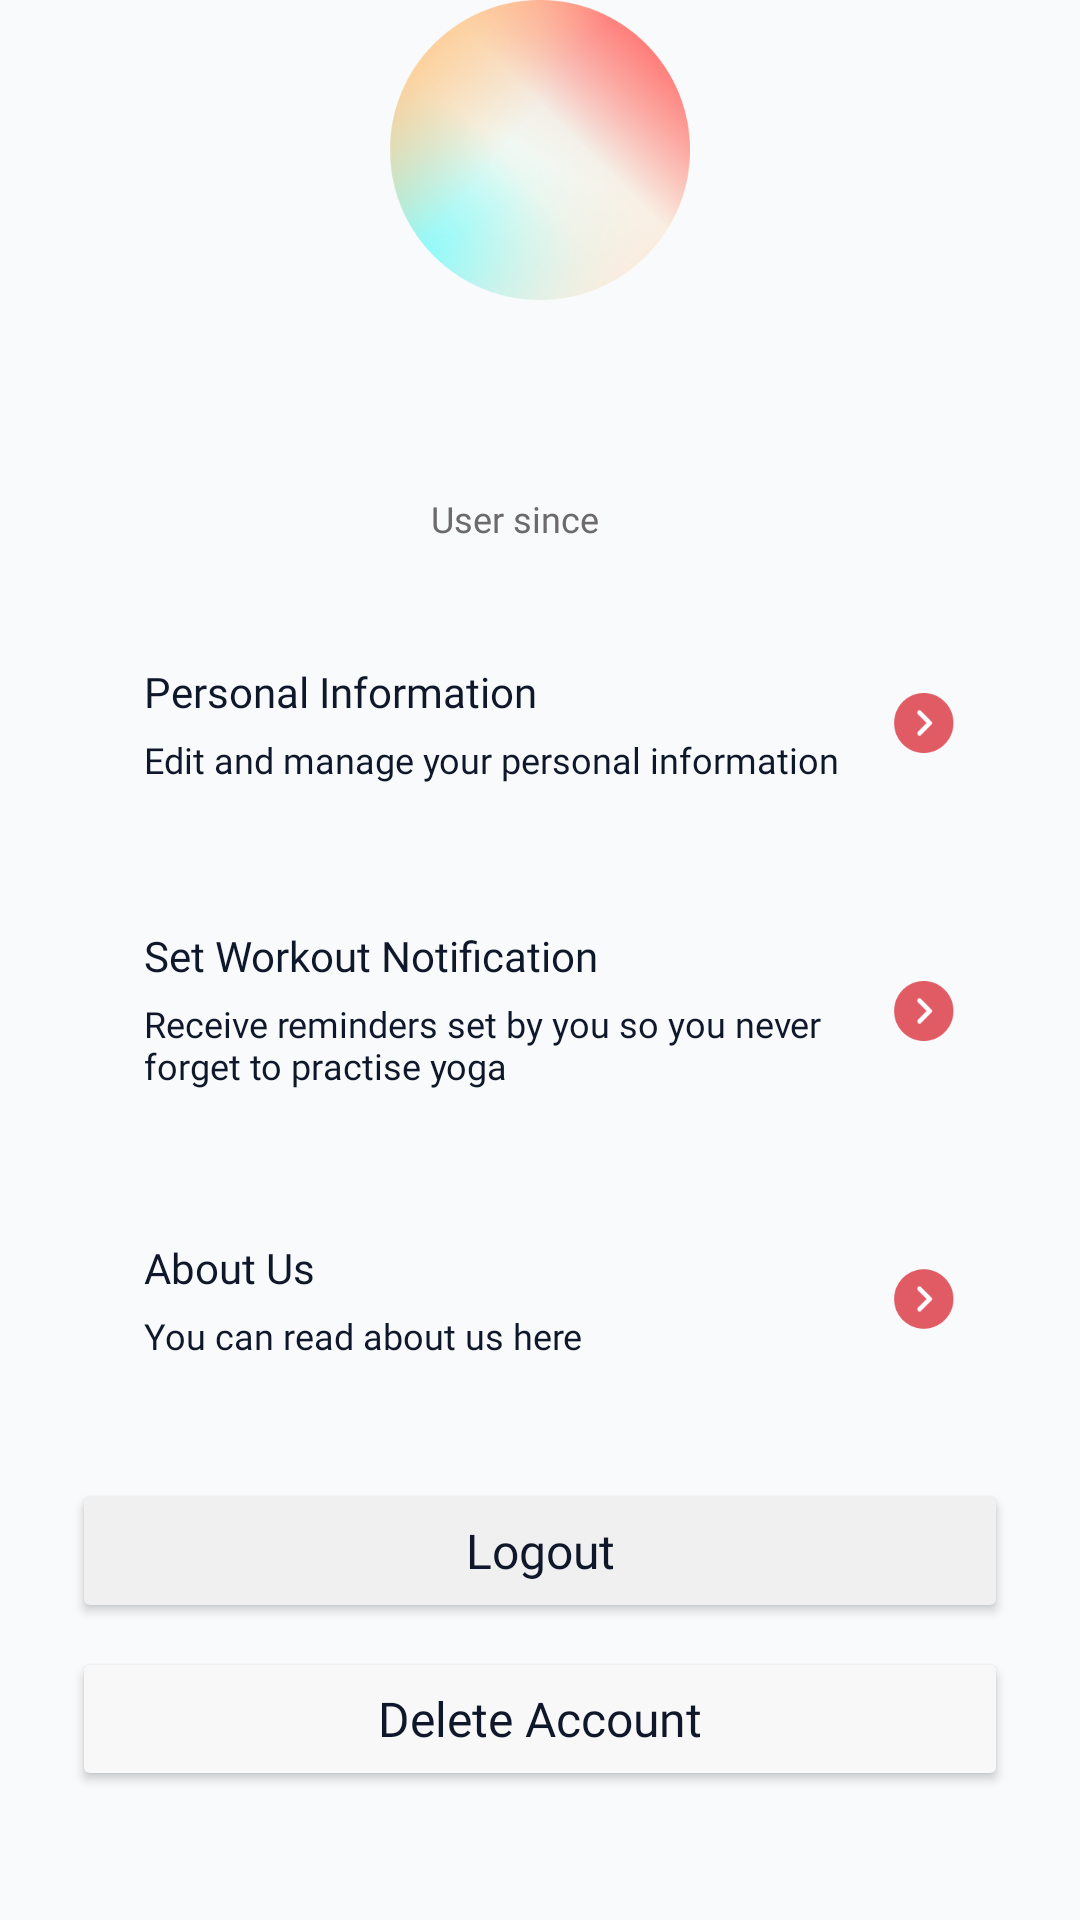

This screen was rendered from an Android layout file. Write that file and the resources it references.
<!-- AndroidManifest.xml: application theme Theme.YogaLyze -->
<!-- res/layout/fragment_profile.xml -->
<?xml version="1.0" encoding="utf-8"?>
<androidx.constraintlayout.widget.ConstraintLayout xmlns:android="http://schemas.android.com/apk/res/android"
    xmlns:app="http://schemas.android.com/apk/res-auto"
    xmlns:tools="http://schemas.android.com/tools"
    android:layout_width="match_parent"
    android:layout_height="match_parent"
    tools:context=".ui.profile.ProfileFragment"
    android:background="@color/white_backgroud">

    <FrameLayout
        android:id="@+id/initial"
        android:layout_width="wrap_content"
        android:layout_height="wrap_content"
        app:layout_constraintTop_toTopOf="parent"
        app:layout_constraintEnd_toEndOf="parent"
        app:layout_constraintStart_toStartOf="parent"
        android:layout_marginStart="24dp"
        android:layout_marginEnd="24dp">

        <ImageView
            android:layout_width="100dp"
            android:layout_height="100dp"
            android:src="@drawable/profile_img"
            android:layout_gravity="center"/>

        <TextView
            android:id="@+id/initialTextView"
            android:layout_width="wrap_content"
            android:layout_height="wrap_content"
            android:layout_gravity="center_vertical|center_horizontal"
            android:fontFamily="@font/poppins_semibold"
            android:textColor="@color/font_black"
            android:textSize="60sp"
            android:layout_marginTop="8dp"
            android:textAlignment="center"/>
    </FrameLayout>

    <TextView
        android:id="@+id/nameTextView"
        android:layout_width="match_parent"
        android:layout_height="wrap_content"
        android:gravity="center"
        android:layout_gravity="center"
        android:fontFamily="@font/poppins_semibold"
        android:textColor="@color/font_black"
        android:textSize="16sp"
        android:textAlignment="center"
        app:layout_constraintTop_toBottomOf="@id/initial"
        android:layout_marginTop="16dp"/>

    <TextView
        android:id="@+id/emailTextView"
        android:layout_width="match_parent"
        android:layout_height="wrap_content"
        android:gravity="center"
        android:layout_gravity="center"
        android:fontFamily="@font/poppins_light"
        android:textColor="@color/font_black"
        android:textSize="14sp"
        android:textAlignment="center"
        app:layout_constraintTop_toBottomOf="@id/nameTextView"
        android:layout_marginTop="4dp"/>

    <TextView
        android:id="@+id/tv_user_since"
        android:layout_width="wrap_content"
        android:layout_height="wrap_content"
        android:gravity="center"
        android:layout_gravity="center"
        android:text="@string/user_since"
        android:fontFamily="@font/poppins_light"
        android:textColor="@color/grey"
        android:textSize="12sp"
        android:textAlignment="center"
        app:layout_constraintTop_toBottomOf="@id/emailTextView"
        app:layout_constraintStart_toStartOf="@id/initial"
        app:layout_constraintEnd_toStartOf="@id/sinceDateTextView"
        android:layout_marginTop="4dp"/>

    <TextView
        android:id="@+id/sinceDateTextView"
        android:layout_width="wrap_content"
        android:layout_height="wrap_content"
        android:gravity="center"
        android:layout_gravity="center"
        android:fontFamily="@font/poppins_light"
        android:textColor="@color/grey"
        android:textSize="12sp"
        android:textAlignment="center"
        app:layout_constraintTop_toBottomOf="@id/emailTextView"
        app:layout_constraintStart_toEndOf="@id/tv_user_since"
        app:layout_constraintEnd_toEndOf="@id/initial"
        android:layout_marginTop="4dp" />

    <FrameLayout
        android:id="@+id/personal_information"
        android:layout_width="match_parent"
        android:layout_height="wrap_content"
        android:layout_marginTop="16dp"
        app:layout_constraintTop_toBottomOf="@id/tv_user_since"
        android:layout_marginStart="24dp"
        android:layout_marginEnd="24dp">

        <View
            android:layout_width="match_parent"
            android:layout_height="88dp"
            android:background="@drawable/green_bg" />

        <TextView
            android:layout_width="wrap_content"
            android:layout_height="wrap_content"
            android:layout_marginStart="24dp"
            android:layout_marginTop="24dp"
            android:fontFamily="@font/poppins_semibold"
            android:text="@string/personal_information"
            android:textColor="@color/font_black"
            android:textSize="14sp" />

        <TextView
            android:layout_width="wrap_content"
            android:layout_height="wrap_content"
            android:layout_marginStart="24dp"
            android:layout_marginTop="48dp"
            android:fontFamily="@font/poppins_light"
            android:text="@string/edit_and_manage_your_personal_information"
            android:textColor="@color/font_black"
            android:textSize="12sp"/>

        <ImageButton
            android:id="@+id/personalInformationButton"
            android:layout_width="24dp"
            android:layout_height="24dp"
            android:layout_marginEnd="16dp"
            android:layout_marginTop="32dp"
            android:background="@drawable/button_right_circle"
            android:layout_gravity="right"
            android:importantForAccessibility="no" />
    </FrameLayout>

    <FrameLayout
        android:id="@+id/set_workout_notification"
        android:layout_width="match_parent"
        android:layout_height="wrap_content"
        android:layout_marginTop="8dp"
        app:layout_constraintTop_toBottomOf="@id/personal_information"
        android:layout_marginStart="24dp"
        android:layout_marginEnd="24dp">

        <View
            android:layout_width="match_parent"
            android:layout_height="88dp"
            android:background="@drawable/green_bg" />

        <TextView
            android:layout_width="wrap_content"
            android:layout_height="wrap_content"
            android:layout_marginStart="24dp"
            android:layout_marginTop="16dp"
            android:fontFamily="@font/poppins_semibold"
            android:text="@string/set_workout_notification"
            android:textColor="@color/font_black"
            android:textSize="14sp" />

        <TextView
            android:layout_width="260dp"
            android:layout_height="wrap_content"
            android:layout_marginStart="24dp"
            android:layout_marginTop="40dp"
            android:fontFamily="@font/poppins_light"
            android:text="@string/receive_reminders_set_by_you_so_you_never_forget_to_practise_yoga"
            android:textColor="@color/font_black"
            android:textSize="12sp"/>

        <ImageButton
            android:id="@+id/notificationButton"
            android:layout_width="24dp"
            android:layout_height="24dp"
            android:layout_marginEnd="16dp"
            android:layout_marginTop="32dp"
            android:background="@drawable/button_right_circle"
            android:layout_gravity="right"
            android:importantForAccessibility="no" />
    </FrameLayout>

    <FrameLayout
        android:id="@+id/about_us"
        android:layout_width="match_parent"
        android:layout_height="wrap_content"
        android:layout_marginTop="8dp"
        app:layout_constraintTop_toBottomOf="@id/set_workout_notification"
        android:layout_marginStart="24dp"
        android:layout_marginEnd="24dp">

        <View
            android:layout_width="match_parent"
            android:layout_height="88dp"
            android:background="@drawable/green_bg" />

        <TextView
            android:layout_width="wrap_content"
            android:layout_height="wrap_content"
            android:layout_marginStart="24dp"
            android:layout_marginTop="24dp"
            android:fontFamily="@font/poppins_semibold"
            android:text="@string/about_us"
            android:textColor="@color/font_black"
            android:textSize="14sp" />

        <TextView
            android:layout_width="wrap_content"
            android:layout_height="wrap_content"
            android:layout_marginStart="24dp"
            android:layout_marginTop="48dp"
            android:fontFamily="@font/poppins_light"
            android:text="@string/you_can_read_about_us_here"
            android:textColor="@color/font_black"
            android:textSize="12sp"/>

        <ImageView
            android:id="@+id/aboutUsButton"
            android:layout_width="24dp"
            android:layout_height="24dp"
            android:layout_marginEnd="16dp"
            android:layout_marginTop="32dp"
            android:src="@drawable/button_right_circle"
            android:layout_gravity="right"/>
    </FrameLayout>

    <Button
        android:id="@+id/logoutButton"
        android:layout_width="match_parent"
        android:layout_height="wrap_content"
        android:layout_marginTop="16dp"
        app:layout_constraintTop_toBottomOf="@id/about_us"
        android:fontFamily="@font/poppins_medium"
        android:text="@string/logout"
        android:textSize="16sp"
        android:textColor="@color/font_black"
        android:layout_marginStart="24dp"
        android:layout_marginEnd="24dp"
        android:textAllCaps="false"
        android:backgroundTint="#F1F0F0"/>

    <Button
        android:id="@+id/deleteAccountButton"
        android:layout_width="match_parent"
        android:layout_height="wrap_content"
        android:layout_marginTop="8dp"
        app:layout_constraintTop_toBottomOf="@id/logoutButton"
        android:fontFamily="@font/poppins_medium"
        android:text="@string/delete_account"
        android:textSize="16sp"
        android:textColor="@color/font_black"
        android:layout_marginStart="24dp"
        android:layout_marginEnd="24dp"
        android:textAllCaps="false"
        android:backgroundTint="#F9F8F8"/>
</androidx.constraintlayout.widget.ConstraintLayout>
<!-- resources referenced by this layout -->
<resources>
  <color name="font_black">#FF0F172A</color>
  <color name="grey">#FF6C6A6A</color>
  <color name="white_backgroud">#FFF8FAFC</color>
  <!-- drawable button_right_circle: png bitmap (drawable, 1834 bytes) -->
  <!-- drawable profile_img: png bitmap (drawable, 94182 bytes) -->
  <string name="about_us">About Us</string>
  <string name="delete_account">Delete Account</string>
  <string name="edit_and_manage_your_personal_information">Edit and manage your personal information</string>
  <string name="logout">Logout</string>
  <string name="personal_information">Personal Information</string>
  <string name="receive_reminders_set_by_you_so_you_never_forget_to_practise_yoga">Receive reminders set by you so you never forget to practise yoga</string>
  <string name="set_workout_notification">Set Workout Notification</string>
  <string name="user_since">User since\u0020</string>
  <string name="you_can_read_about_us_here">You can read about us here</string>
  <style name="Theme.YogaLyze" parent="Theme.MaterialComponents.DayNight.DarkActionBar">
          
          <item name="colorPrimary">@color/pink</item>
          <item name="colorPrimaryVariant">@color/black</item>
          <item name="colorOnPrimary">@color/white</item>
          
          <item name="colorSecondary">@color/teal_200</item>
          <item name="colorSecondaryVariant">@color/teal_700</item>
          <item name="colorOnSecondary">@color/black</item>
          
          <item name="android:statusBarColor">?attr/colorPrimaryVariant</item>
          <item name="android:textColorPrimary">@color/font_black</item>
          
      </style>
  <color name="pink">#FFE15B64</color>
  <color name="black">#FF000000</color>
  <color name="white">#FFFFFFFF</color>
  <color name="teal_200">#FF03DAC5</color>
  <color name="teal_700">#FF018786</color>
</resources>
